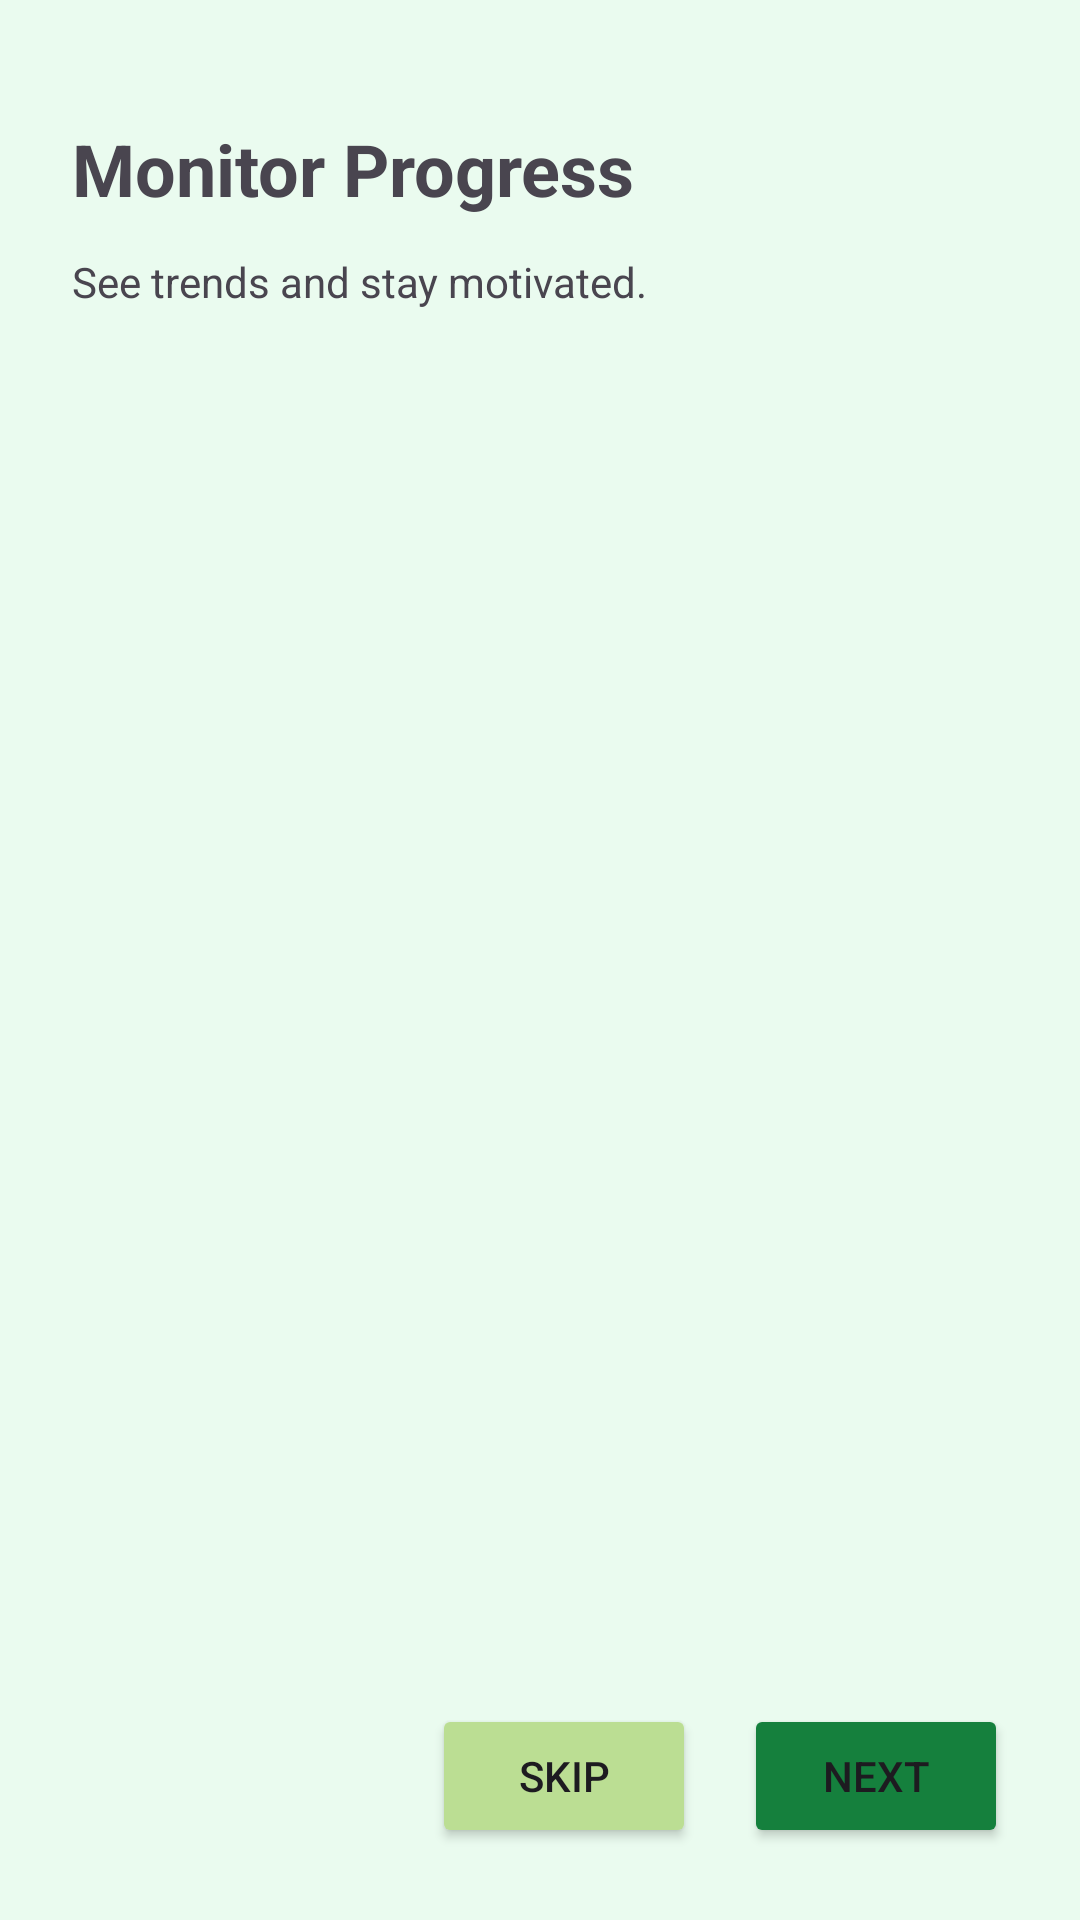

Here is an Android app screen rendered from its layout file. Give the layout XML and the strings, colors and styles it references.
<!-- AndroidManifest.xml: application theme Theme.Lab_exam_03 -->
<!-- res/layout/activity_onboarding2.xml -->
<?xml version="1.0" encoding="utf-8"?>
<LinearLayout xmlns:android="http://schemas.android.com/apk/res/android"
    android:layout_width="match_parent"
    android:layout_height="match_parent"
    android:orientation="vertical"
    android:padding="24dp"
    android:background="@color/background">

    <TextView
        android:id="@+id/tvTitle2"
        android:layout_width="wrap_content"
        android:layout_height="wrap_content"
        android:text="Monitor Progress"
        android:layout_marginTop="16dp"
        android:textStyle="bold"
        android:textSize="24sp"
        android:layout_marginBottom="12dp"/>

    <TextView
        android:id="@+id/tvDesc2"
        android:layout_width="wrap_content"
        android:layout_height="wrap_content"
        android:text="See trends and stay motivated."
        android:layout_marginBottom="16dp"/>

    <ImageView
        android:layout_width="match_parent"
        android:layout_height="0dp"
        android:layout_weight="1"
        android:background="@drawable/onboard1"/>

    <LinearLayout
        android:layout_width="match_parent"
        android:layout_height="wrap_content"
        android:orientation="horizontal"
        android:gravity="end"
        android:layout_marginTop="16dp">

        <Button
            android:id="@+id/btnSkip"
            android:layout_width="wrap_content"
            android:layout_height="wrap_content"
            android:text="Skip"
            android:backgroundTint="@color/btncolor"/>

        <Space
            android:layout_width="16dp"
            android:layout_height="wrap_content"/>

        <Button
            android:id="@+id/btnNext"
            android:layout_width="wrap_content"
            android:layout_height="wrap_content"
            android:text="Next"
            android:backgroundTint="@color/green_dark"/>
    </LinearLayout>
</LinearLayout>
<!-- resources referenced by this layout -->
<resources>
  <color name="background">#EAFBEF</color>
  <color name="btncolor">#BBDE93</color>
  <color name="green_dark">#15803D</color>
  <style name="Theme.Lab_exam_03" parent="Base.Theme.Lab_exam_03" />
  <style name="Base.Theme.Lab_exam_03" parent="Theme.Material3.DayNight.NoActionBar">
          
          
      </style>
</resources>
